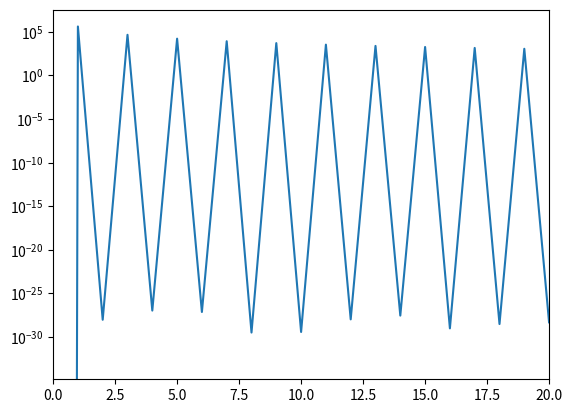

Here is the Python script that generated this plot:
import numpy as np
import matplotlib.pyplot as plt
import scipy.constants as cons

def square_wave(x):
    N = int(len(x))
    y = np.zeros(N)
    y[0:N//2] = 1
    y[N//2:] = - 1
    return y

def sawtooth(x):    
    return x

def modulated_sine(x):
    N = len(x)
    return np.sin((cons.pi * x) / N) * np.sin((20 * cons.pi * x) / N)

x = np.linspace(0,1000,1000)
#plt.plot(sawtooth(x))
#plt.plot(square_wave(x))
#plt.plot(modulated_sine(x))
#plt.show()

ck_squared_wave = np.fft.rfft(square_wave(x))
ck_sawtooth = np.fft.rfft(sawtooth(x))
ck_modulated_sine = np.fft.rfft(modulated_sine(x))

plt.plot(ck_squared_wave * np.conjugate(ck_squared_wave))
plt.xlim([0,20])
plt.yscale("log")
#plt.plot(ck_sawtooth * np.conjugate(ck_sawtooth))
#plt.plot(ck_modulated_sine * np.conjugate(ck_modulated_sine))
plt.show()

